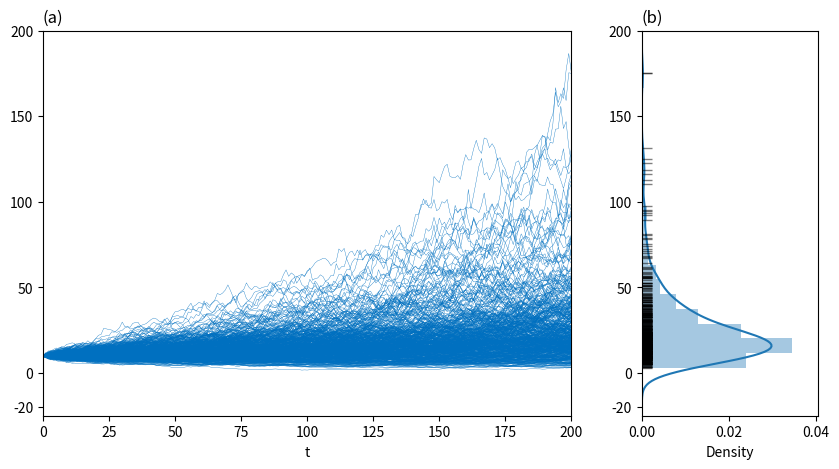

Reproduce this figure in Python.


###############
# Authored by Weisheng Jiang
# Book 5  |  From Basic Arithmetic to Machine Learning
# Published and copyrighted by Tsinghua University Press
# Beijing, China, 2022
###############

import numpy as np
import matplotlib.pyplot as plt
import seaborn as sns

N_steps = 200; 
# number of steps
N_paths = 500;
# number of paths
sigma = 0.2
delta_t = 1
mu = 0.005
sigma = 0.05

X_0 = 10

t_n = np.linspace(0,N_steps,N_steps+1,endpoint = True)*delta_t

X = np.exp(
    (mu - sigma ** 2 / 2) * delta_t
    + sigma * np.random.normal(0, np.sqrt(delta_t), size=(N_steps,N_paths)))

X = np.vstack([np.ones((1,N_paths)), X])
X = X_0 * X.cumprod(axis=0)

rows = 1
cols = 2

fig, (ax1, ax2) = plt.subplots(rows, cols, figsize=(10,5), gridspec_kw={'width_ratios': [3, 1]})

ax1.plot(t_n, X, lw=0.25,color = '#0070C0')
ax1.set_xlim([0,N_steps])
ax1.set_ylim([-25,200])
ax1.set_yticks([-20, 0, 50, 100, 150, 200])
ax1.set_title('(a)', loc='left')
ax1.set_xlabel('t')

ax2 = sns.distplot(X[-1], rug=True, rug_kws={"color": "k", 
                                                "alpha": 0.5, 
                                                "height": 0.06, 
                                                "lw": 0.5}, 
                   vertical=True, label='(b)', bins = 20)
ax2.set_yticks([-20, 0, 50, 100, 150, 200])
ax2.set_title('(b)', loc='left')
ax2.set_ylim([-25,200])
